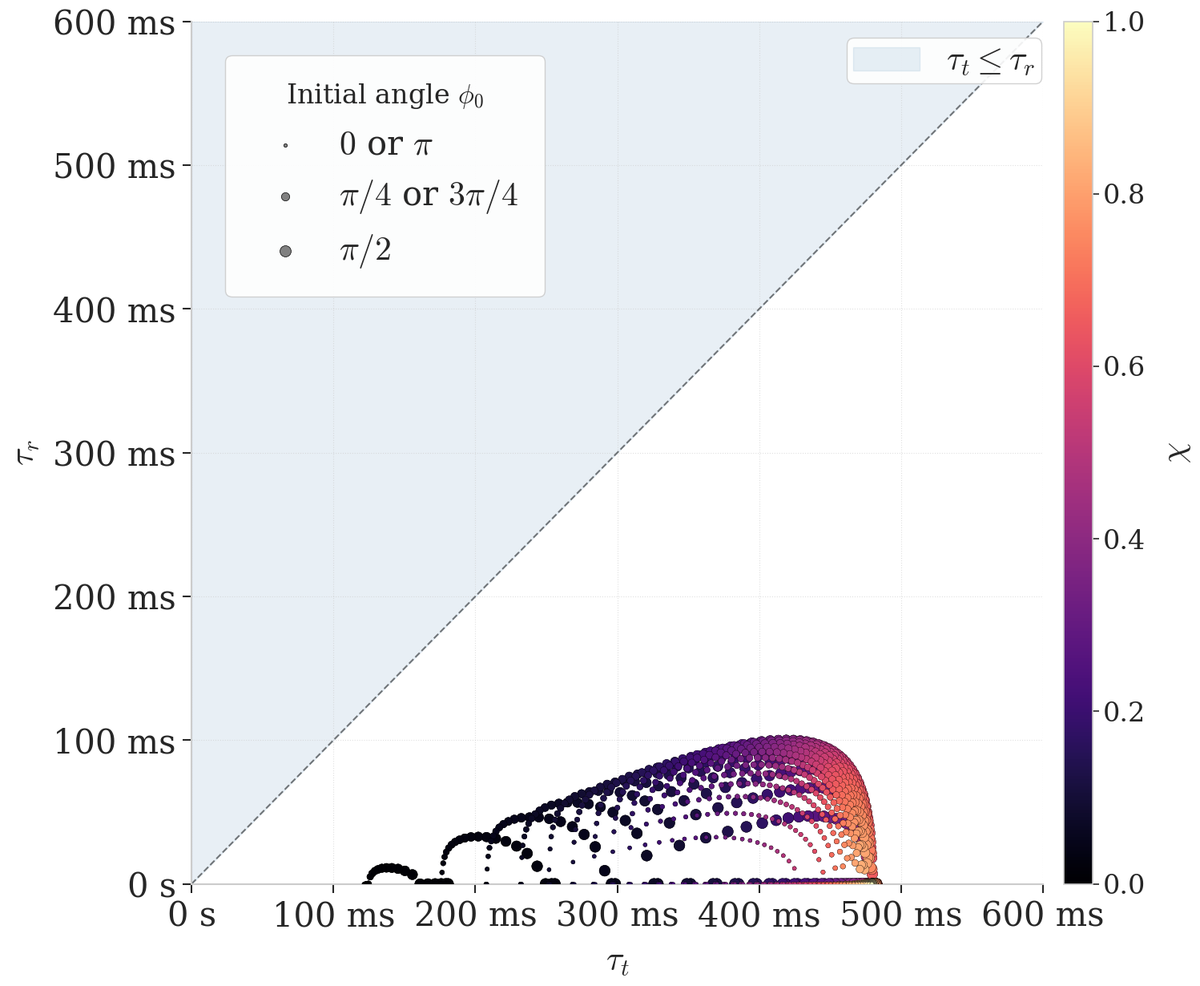

Source code (Python):
import numpy as np
from scipy.integrate import solve_ivp
import matplotlib.pyplot as plt
import matplotlib as mpl
from matplotlib.ticker import EngFormatter
import sys
import os

os.makedirs("Media", exist_ok=True)

try:
    plt.style.use("seaborn-v0_8-whitegrid")
except:
    plt.style.use("ggplot")

plt.rcParams.update({
    "font.family": "serif",
    "mathtext.fontset": "cm",
    "font.size": 24,
    "axes.titlesize": 24,
    "axes.labelsize": 24,
    "xtick.labelsize": 24,
    "ytick.labelsize": 24,
    "legend.fontsize": 20,
    "figure.titlesize": 24,
    "axes.linewidth": 1.5,
    "lines.linewidth": 2.2,
    "lines.markersize": 7,
})

# ── Time ──────────────────────────────────────────────────────────────────────
T  = 1.5          # total simulation time [s]
dt = 1e-4
t_eval = np.linspace(0, T, int(T / dt + 1))

# ── Particle & fluid properties ───────────────────────────────────────────────
d              = 130e-6                     # equivalent-volume sphere diameter [m]
rho_p, rho_f   = 2000, 1.2                  # particle / fluid density [kg/m³]
mu_f           = 1.8e-5                     # dynamic viscosity [Pa·s]
g              = 0                          # gravitational acceleration [m/s²]

# ── Free-stream ───────────────────────────────────────────────────────────────
U_inf, V_inf   = 0.01, 0.0                  # fluid velocity [m/s]
flow_angle     = np.arctan2(V_inf, U_inf)   # angle of the flow

# ── Sweep ranges ──────────────────────────────────────────────────────────────
chi_values = np.linspace(0.01, 0.99, 50)   # aspect ratio range \chi ∈ (0,1)
angles    = np.linspace(0, np.pi, 50)      # initial orientation of the particle [rad]

Re = rho_f * U_inf * d / mu_f
print(f"Particle Reynolds number  Re = {Re:.3f}")
print(f"chi sweep: {len(chi_values)} values,  angle sweep: {len(angles)} values")
print(f"Total integrations: {len(chi_values)*len(angles):,}")

def Feq(p):
    """Perrin friction factor for an oblate spheroid (chi = b/a < 1)."""
    if np.isclose(p, 1.0):
        return 1.0
    chi  = np.sqrt(1 - p**2) / p
    S   = 2 * np.arctan(chi) / chi
    num = (1 / p**2) - p**2
    den = 2 - S * (2 - (1 / p**2))
    return (4 / 3) * (num / den)

def make_derivatives(chi, a, b, m, I, C_r, K0, K90):
    """Return the ODE RHS closure for a given aspect ratio."""
    V_sphere = np.pi * d**3 / 6
    A        = np.pi * d**2 / 4

    def get_derivatives(t, y):
        omega, phi, u, v = y
        u_rel  = u - U_inf
        v_rel  = v - V_inf
        V_mag  = max(np.hypot(u_rel, v_rel), 1e-8)
        phi    = phi - flow_angle
        Re_loc = rho_f * V_mag * d / mu_f

        Cd_0  = (24/Re_loc) * (K0 + 0.15 * chi**95.91  * Re_loc**0.687 + 0.2927 * (1-chi)**0.4374 * Re_loc**0.7512)
        Cd_90 = (24/Re_loc) * (K90 + 0.15 * chi**100.7  * Re_loc**0.687 + 0.1411 * (1-chi**24.75) * Re_loc**0.7143)

        sin_phi, cos_phi = np.sin(phi), np.cos(phi)
        Cd = Cd_0 + (Cd_90 - Cd_0) * sin_phi**2
        Cl = (Cd_0 - Cd_90 + 2*(1/chi - 1)**0.542 / (1+chi)**7.85 * Re_loc**0.1516) * sin_phi * cos_phi
        Ct = 1.85 * (1/chi - 1)**0.832 / Re_loc**0.146 * sin_phi * cos_phi

        F_mag  = 0.5 * rho_f * V_mag**2 * A
        drag_x = -Cd * F_mag * u_rel / V_mag
        drag_y = -Cd * F_mag * v_rel / V_mag
        lift_x = -Cl * F_mag * v_rel / V_mag
        lift_y =  Cl * F_mag * u_rel / V_mag

        tau    = -0.75 * Ct * rho_f * V_mag**2 * V_sphere - C_r * omega

        domega = tau / I
        dphi   = omega
        du     = (drag_x + lift_x) / m
        dv     = (drag_y + lift_y - m * g) / m
        return [domega, dphi, du, dv]

    return get_derivatives

t_phi_list     = []
t_v_list       = []
color_chi_list = []
phi_list       = []

counter     = 0
total_steps = len(chi_values) * len(angles)

for chi in chi_values:

    # ── Per-chi geometry ───────────────────────────────────────────────────────
    V_sphere = np.pi * d**3 / 6
    a        = d / np.cbrt(8 * chi)
    b        = a * chi
    m        = rho_p * V_sphere
    I        = (1/5) * m * (a**2 + b**2)
    C_r      = np.pi * mu_f * d**3 * Feq(chi)

    # Drag anisotropy
    e     = np.sqrt(1 - chi**2)
    term1 = (8/3) / chi**(1/3)
    term2 = (2*chi/(1-chi**2) + 2*(1 - 2*chi**2)/(1-chi**2)**(3/2) * np.arctan(e/chi))
    term3 = ((-chi)/(1-chi**2) - (2*chi**2 - 3)/(1-chi**2)**(3/2) * np.arcsin(e))
    K0, K90 = term1 / term2, term1 / term3

    rhs = make_derivatives(chi, a, b, m, I, C_r, K0, K90)

    # ── Angle sweep ───────────────────────────────────────────────────────────
    for phi0 in angles:
        counter += 1
        pct    = min(1.0, counter / total_steps)
        filled = int(50 * pct)
        bar    = "█" * filled + "░" * (50 - filled)
        sys.stdout.write(f"\rchi = {chi:.2f} │{bar}│ {pct*100:5.1f}%")
        sys.stdout.flush()

        sol = solve_ivp(rhs, (0, T), [0.0, phi0, 0.0, 0.0], t_eval=t_eval, method="RK45", rtol=1e-3, atol=1e-6)

        t_arr = sol.t
        omega_arr, phi_arr, u_arr, v_arr = sol.y
        phi_arr   = phi_arr - flow_angle

        # Translational settling time: V_mag first exceeds 0.99 U_inf
        V_mag_arr   = np.hypot(u_arr, v_arr)
        unsettled_v = np.where(V_mag_arr < 0.99 * U_inf)[0]
        t_v = (0.0 if len(unsettled_v) == 0
               else (t_arr[-1] if unsettled_v[-1] == len(t_arr)-1
                     else t_arr[unsettled_v[-1] + 1]))

        # Rotational settling time: phi within pi/200 of final value
        phi_inf     = phi_arr[-1]
        unsettled_r = np.where(np.abs(phi_arr - phi_inf) > np.pi/200)[0]
        t_phi = (0.0 if len(unsettled_r) == 0
                 else (t_arr[-1] if unsettled_r[-1] == len(t_arr)-1
                       else t_arr[unsettled_r[-1] + 1]))

        t_v_list.append(t_v)
        t_phi_list.append(t_phi)
        color_chi_list.append(chi)
        phi_list.append(phi0)

print("\nSweep complete.")

plt.rcParams.update({
    "font.family": "serif",
    "mathtext.fontset": "cm",
    "font.size": 30,
    "axes.titlesize": 30,
    "axes.labelsize": 30,
    "xtick.labelsize": 30,
    "ytick.labelsize": 30,
    "legend.fontsize": 30,
    "figure.titlesize": 30,
    "axes.linewidth": 1.5,
    "lines.linewidth": 2.2,
})

# ── Arrays ────────────────────────────────────────────────────────────────────
t_phi_arr = np.array(t_phi_list)
t_v_arr   = np.array(t_v_list)
chi_arr    = np.array(color_chi_list)
phi_arr = np.array(phi_list)

# ── Marker sizes: largest at phi=0/pi, smallest at phi=pi/2 ───────────────
size_min, size_max = 10, 100
size_factor        = np.sin(phi_arr)**2
scaled_sizes       = size_min + (size_max - size_min) * size_factor

# Draw largest markers first (background), smallest on top
draw_order    = np.argsort(scaled_sizes)[::-1]
t_v_s         = t_v_arr[draw_order]
t_phi_s       = t_phi_arr[draw_order]
ar_s          = chi_arr[draw_order]
sizes_s       = scaled_sizes[draw_order]

# ── Figure ────────────────────────────────────────────────────────────────────
fig, ax = plt.subplots(figsize=(16, 13))

norm = mpl.colors.Normalize(vmin=0, vmax=1)
cmap = plt.cm.magma

sc = ax.scatter(
    t_v_s, t_phi_s,
    c=ar_s, cmap=cmap, norm=norm,
    s=sizes_s, marker="o",
    edgecolor="k", linewidth=0.2,
    alpha=1.0, zorder=3
)

# ── Axis limits & formatting ──────────────────────────────────────────────────
xmin, xmax = 0, 0.6
ymin, ymax = 0, 0.6
ax.set_xlim(xmin, xmax)
ax.set_ylim(ymin, ymax)

eng_fmt = EngFormatter(unit="s")
ax.xaxis.set_major_formatter(eng_fmt)
ax.yaxis.set_major_formatter(eng_fmt)

ax.tick_params(width=1.5, length=8, pad=6)
ax.spines["top"].set_visible(False)
ax.spines["right"].set_visible(False)

# ── Diagonal τ_t = τ_r and shaded region ─────────────────────────────────────
x_fill = np.linspace(xmin, xmax, 300)
ax.fill_between(x_fill, x_fill, ymax, color="steelblue", alpha=0.12, zorder=0, label=r"$\tau_t \leq \tau_r$")
ax.plot([xmin, xmax], [xmin, xmax], color="black", linestyle="--", linewidth=1.5, alpha=0.5, zorder=1)
ax.grid(True, linestyle=":", linewidth=0.8, alpha=0.6, zorder=0)

# ── Axis labels ───────────────────────────────────────────────────────────────
ax.set_xlabel(r"$\tau_t$", labelpad=10)
ax.set_ylabel(r"$\tau_r$", labelpad=10)

# ── Size legend (initial angle) ───────────────────────────────────────────────
dummy_angles = [0, np.pi/4, np.pi/2]
size_labels  = [r"$0$ or $\pi$", r"$\pi/4$ or $3\pi/4$", r"$\pi/2$"]
size_handles = [
    ax.scatter([], [], s=size_min + (size_max - size_min)*np.sin(a)**2,
               color="gray", edgecolor="k", linewidth=0.5)
    for a in dummy_angles
]
leg1 = ax.legend(
    size_handles, size_labels,
    title=r"Initial angle $\phi_0$",
    loc="upper left", bbox_to_anchor=(0.02, 0.98),
    framealpha=0.9, frameon=True,
    borderpad=0.8, handletextpad=0.6,
)
leg1.get_title().set_fontsize(24)
ax.add_artist(leg1)

# ── Region legend ─────────────────────────────────────────────────────────────
ax.legend(loc="upper left", bbox_to_anchor=(0.75, 1.00),
          framealpha=0.9, frameon=True, borderpad=0.18)

# ── Colorbar ──────────────────────────────────────────────────────────────────
cbar = fig.colorbar(sc, ax=ax, pad=0.02, aspect=30)
cbar.set_label(r"$\chi$", labelpad=12)
cbar.ax.tick_params(labelsize=24, width=1.2, length=6)
cbar.outline.set_linewidth(1.2)

plt.tight_layout()

Re_val = rho_f * U_inf * d / mu_f
out_path = f"Media/relaxation_times_Re={Re_val:.2f}.pdf"
plt.savefig(out_path, format="pdf", dpi=300, bbox_inches="tight")
print("Saved to", out_path)
plt.show()
